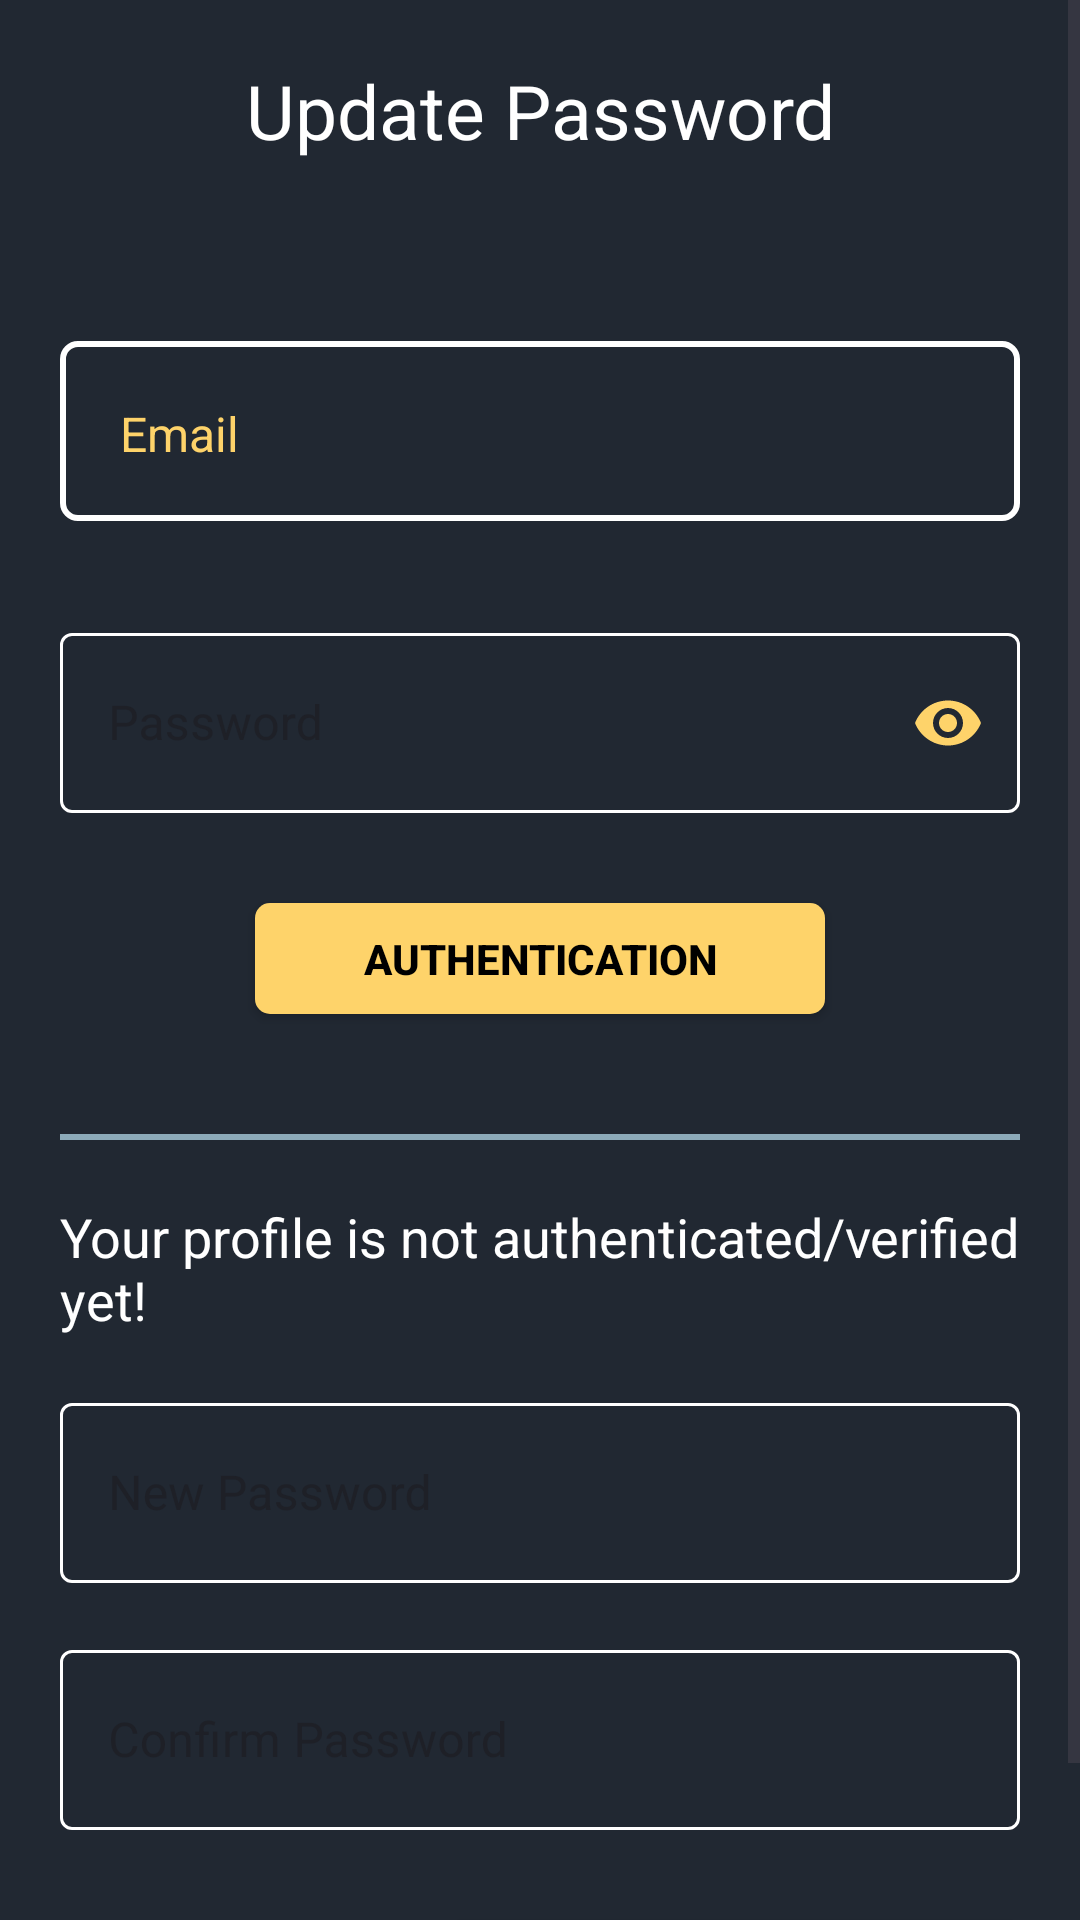

Reconstruct the res/layout file that produces this screen, plus the resources it refers to.
<!-- AndroidManifest.xml: application theme Base.Theme.Texter -->
<!-- res/layout/activity_update_password.xml -->
<?xml version="1.0" encoding="utf-8"?>
<ScrollView
    xmlns:android="http://schemas.android.com/apk/res/android"
    xmlns:app="http://schemas.android.com/apk/res-auto"
    xmlns:tools="http://schemas.android.com/tools"
    android:layout_width="match_parent"
    tools:context=".updatePassword"
    android:layout_height="match_parent">
    <LinearLayout
        android:layout_width="match_parent"
        android:layout_height="match_parent"
        android:padding="20dp"
        android:orientation="vertical">
        <TextView
            android:layout_width="match_parent"
            android:layout_height="wrap_content"
            android:text="Update Password"
            android:textSize="25sp"
            android:textColor="@color/white"
            android:textAlignment="center"
            android:layout_marginBottom="60dp"/>
        <TextView
            android:id="@+id/email"
            android:layout_width="match_parent"
            android:layout_height="60dp"
            android:textSize="16sp"
            android:text="Email"
            android:textColor="@color/golden"
            android:layout_marginBottom="30dp"
            android:background="@drawable/button_style_two"
            android:padding="20dp"/>
        <com.google.android.material.textfield.TextInputLayout
            android:id="@+id/password"
            android:layout_width="match_parent"
            android:layout_height="wrap_content"
            android:hint="Password"
            app:boxStrokeColor="@drawable/edit_text_stroke_color_selector"
            app:hintTextAppearance="@style/HintTextAppearance"
            app:hintTextColor="@color/white"
            app:passwordToggleEnabled="true"
            app:passwordToggleTint="@color/golden"
            style="@style/Widget.MaterialComponents.TextInputLayout.OutlinedBox">
            <com.google.android.material.textfield.TextInputEditText
                android:id="@+id/password_string"
                android:layout_width="match_parent"
                android:layout_height="60dp"
                android:inputType="textPassword"
                android:textSize="16sp"
                android:textColor="@color/golden" />
        </com.google.android.material.textfield.TextInputLayout>
        <androidx.appcompat.widget.AppCompatButton
            android:id="@+id/authentication"
            android:layout_width="190dp"
            android:layout_height="37dp"
            android:background="@drawable/button_style_three"
            app:cornerRadius="10dp"
            android:layout_marginTop="30dp"
            android:layout_gravity="center"
            android:textColor="@color/black"
            android:textStyle="bold"
            android:text="AUTHENTICATION" />
        <LinearLayout
            android:layout_width="match_parent"
            android:layout_height="wrap_content"
            android:orientation="horizontal"
            android:layout_marginTop="40dp"
            android:layout_marginBottom="20dp"
            android:gravity="center">
            <View
                android:layout_width="0dp"
                android:background="@color/liteBlue_liter"
                android:layout_height="2dp"
                android:layout_weight="1" />
        </LinearLayout>
        <TextView
            android:layout_width="match_parent"
            android:layout_height="wrap_content"
            android:textColor="@color/white"
            android:textSize="18sp"
            android:layout_marginBottom="15dp"
            android:id="@+id/notAuth"
            android:text="Your profile is not authenticated/verified yet!"/>
        <com.google.android.material.textfield.TextInputLayout
            android:id="@+id/new_password"
            android:layout_width="match_parent"
            android:layout_height="wrap_content"
            android:hint="New Password"
            android:layout_marginBottom="15dp"
            app:boxStrokeColor="@drawable/edit_text_stroke_color_selector"
            app:hintTextAppearance="@style/HintTextAppearance"
            app:hintTextColor="@color/white"
            style="@style/Widget.MaterialComponents.TextInputLayout.OutlinedBox">
            <com.google.android.material.textfield.TextInputEditText
                android:id="@+id/password_new_string"
                android:layout_width="match_parent"
                android:layout_height="60dp"
                android:inputType="textPersonName"
                android:textSize="16sp"
                android:textColor="@color/golden" />
        </com.google.android.material.textfield.TextInputLayout>
        <com.google.android.material.textfield.TextInputLayout
            android:id="@+id/new_ConfirmPassword"
            android:layout_width="match_parent"
            android:layout_height="wrap_content"
            android:hint="Confirm Password"
            android:layout_marginBottom="20dp"
            app:boxStrokeColor="@drawable/edit_text_stroke_color_selector"
            app:hintTextAppearance="@style/HintTextAppearance"
            app:hintTextColor="@color/white"
            style="@style/Widget.MaterialComponents.TextInputLayout.OutlinedBox">
            <com.google.android.material.textfield.TextInputEditText
                android:id="@+id/confirmPassword_new_string"
                android:layout_width="match_parent"
                android:layout_height="60dp"
                android:inputType="textPersonName"
                android:textSize="16sp"
                android:textColor="@color/golden" />
        </com.google.android.material.textfield.TextInputLayout>
        <androidx.appcompat.widget.AppCompatButton
            android:id="@+id/ok"
            android:layout_width="190dp"
            android:layout_height="37dp"
            android:background="@drawable/button_style_three"
            app:cornerRadius="10dp"
            android:layout_marginTop="10dp"
            android:layout_gravity="right"
            android:textColor="@color/black"
            android:textStyle="bold"
            android:text="Update Password" />
    </LinearLayout>
</ScrollView>
<!-- resources referenced by this layout -->
<resources>
  <color name="black">#FF000000</color>
  <color name="golden">#FED36A</color>
  <color name="liteBlue_liter">#8CAAB9</color>
  <color name="white">#FFFFFFFF</color>
  <!-- drawable button_style_three (drawable) -->
  <?xml version="1.0" encoding="utf-8"?>
  <shape xmlns:android="http://schemas.android.com/apk/res/android"
      android:shape="rectangle">
  
      
      
      
      <corners
          android:radius="5dp"/>
          
  
      
      <solid android:color="@color/golden" />
      
      
  </shape>
  <!-- drawable button_style_two (drawable) -->
  <?xml version="1.0" encoding="utf-8"?>
  <shape xmlns:android="http://schemas.android.com/apk/res/android" android:shape="rectangle">
      <solid android:color="@color/transparent"/>
      <corners
          android:radius="5dp"/>
      <stroke android:width="2dp" android:color="@color/white"/>
  </shape>
  <!-- drawable edit_text_stroke_color_selector (drawable) -->
  <?xml version="1.0" encoding="utf-8"?>
  <selector xmlns:android="http://schemas.android.com/apk/res/android">
      <item android:state_focused="true" android:color="@color/golden" /> 
      <item android:color="@color/white" /> 
  </selector>
  <style name="HintTextAppearance" parent="TextAppearance.Design.Hint">
          <item name="android:textColor">@color/white</item>
          <item name="android:textSize">16sp</item>
      </style>
  <style name="Base.Theme.Texter" parent="Theme.Material3.DayNight.NoActionBar">
          <item name="colorPrimary">@color/backgroundColor</item>
          <item name="android:statusBarColor">@color/backgroundColor</item>
          <item name="android:windowBackground">@color/backgroundColor</item>
          <item name="android:windowAnimationStyle">@style/CustomActivityAnimation</item>
          <item name="colorAccent">@color/white</item>
          <item name="android:textColorPrimary">@color/white</item>
      </style>
  <color name="transparent">#00000000</color>
  <color name="backgroundColor">#212832</color>
  <style name="CustomActivityAnimation" parent="@android:style/Animation.Activity">
          <item name="android:activityOpenEnterAnimation">@anim/slide_in_right</item>
          <item name="android:activityOpenExitAnimation">@anim/slide_out_left</item>
          <item name="android:activityCloseEnterAnimation">@anim/slide_in_left</item>
          <item name="android:activityCloseExitAnimation">@anim/slide_out_right</item>
      </style>
</resources>
